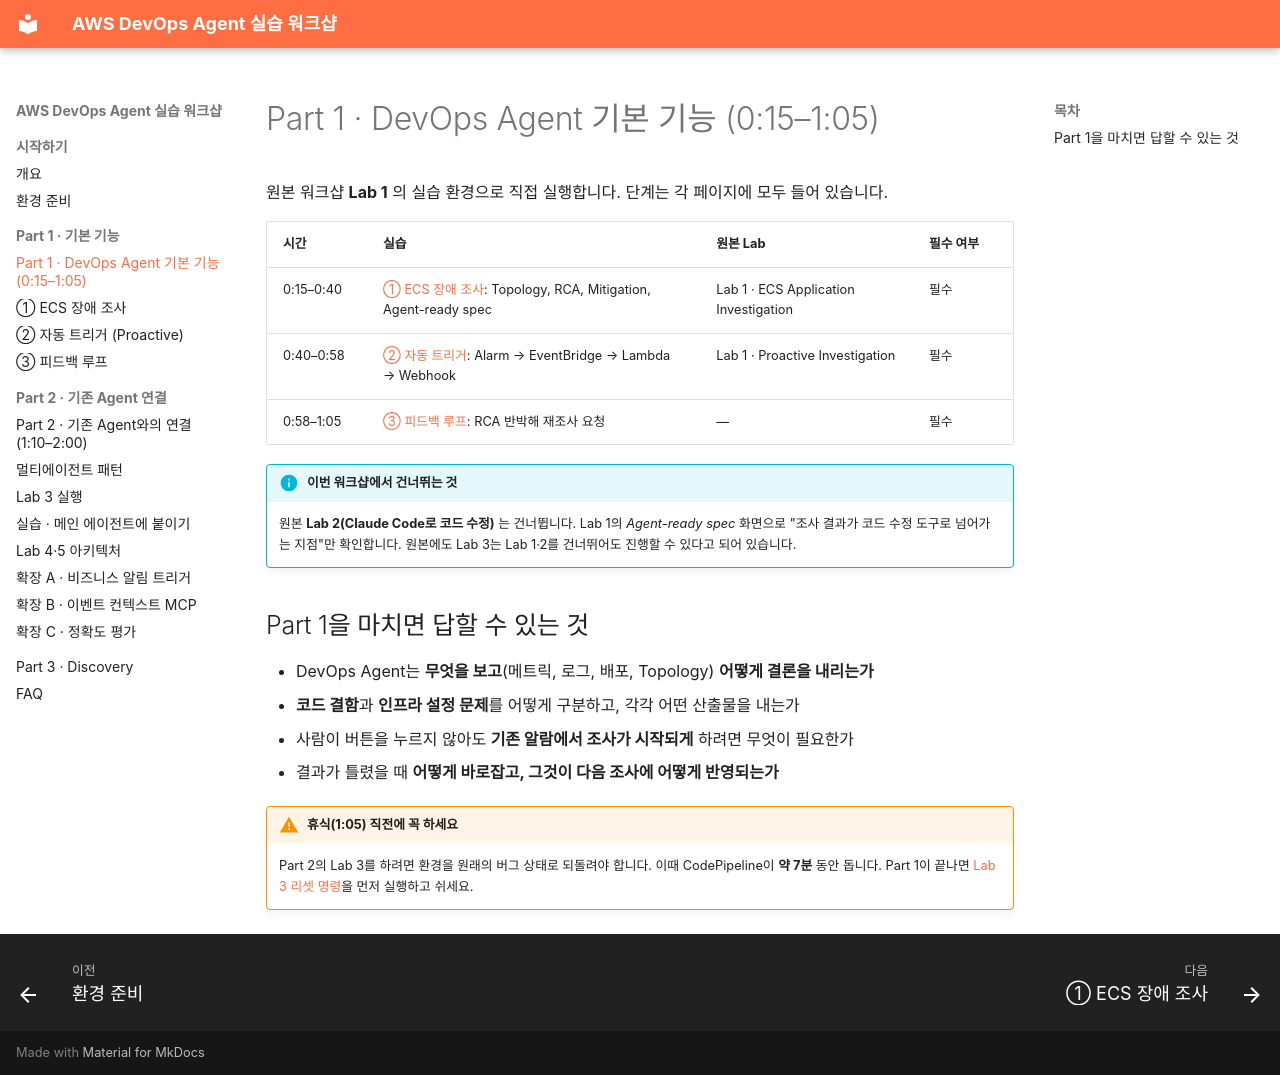

repository: hsr87/devops-agent-workshop-kr · page: part1/index.html · generator: mkdocs

# Part 1 · DevOps Agent 기본 기능 (0:15–1:05)

원본 워크샵 **Lab 1** 의 실습 환경으로 직접 실행합니다. 단계는 각 페이지에 모두 들어 있습니다.

| 시간 | 실습 | 원본 Lab | 필수 여부 |
|---|---|---|---|
| 0:15–0:40 | [① ECS 장애 조사](ecs.md): Topology, RCA, Mitigation, Agent-ready spec | Lab 1 · ECS Application Investigation | 필수 |
| 0:40–0:58 | [② 자동 트리거](proactive.md): Alarm → EventBridge → Lambda → Webhook | Lab 1 · Proactive Investigation | 필수 |
| 0:58–1:05 | [③ 피드백 루프](feedback.md): RCA 반박해 재조사 요청 | — | 필수 |

!!! info "이번 워크샵에서 건너뛰는 것"
    원본 **Lab 2(Claude Code로 코드 수정)** 는 건너뜁니다. Lab 1의 *Agent-ready spec* 화면으로 "조사 결과가 코드 수정 도구로 넘어가는 지점"만 확인합니다. 원본에도 Lab 3는 Lab 1·2를 건너뛰어도 진행할 수 있다고 되어 있습니다.

## Part 1을 마치면 답할 수 있는 것

- DevOps Agent는 **무엇을 보고**(메트릭, 로그, 배포, Topology) **어떻게 결론을 내리는가**
- **코드 결함**과 **인프라 설정 문제**를 어떻게 구분하고, 각각 어떤 산출물을 내는가
- 사람이 버튼을 누르지 않아도 **기존 알람에서 조사가 시작되게** 하려면 무엇이 필요한가
- 결과가 틀렸을 때 **어떻게 바로잡고, 그것이 다음 조사에 어떻게 반영되는가**

!!! warning "휴식(1:05) 직전에 꼭 하세요"
    Part 2의 Lab 3를 하려면 환경을 원래의 버그 상태로 되돌려야 합니다. 이때 CodePipeline이 **약 7분** 동안 돕니다.
    Part 1이 끝나면 [Lab 3 리셋 명령](../part2/lab3.md#reset)을 먼저 실행하고 쉬세요.
